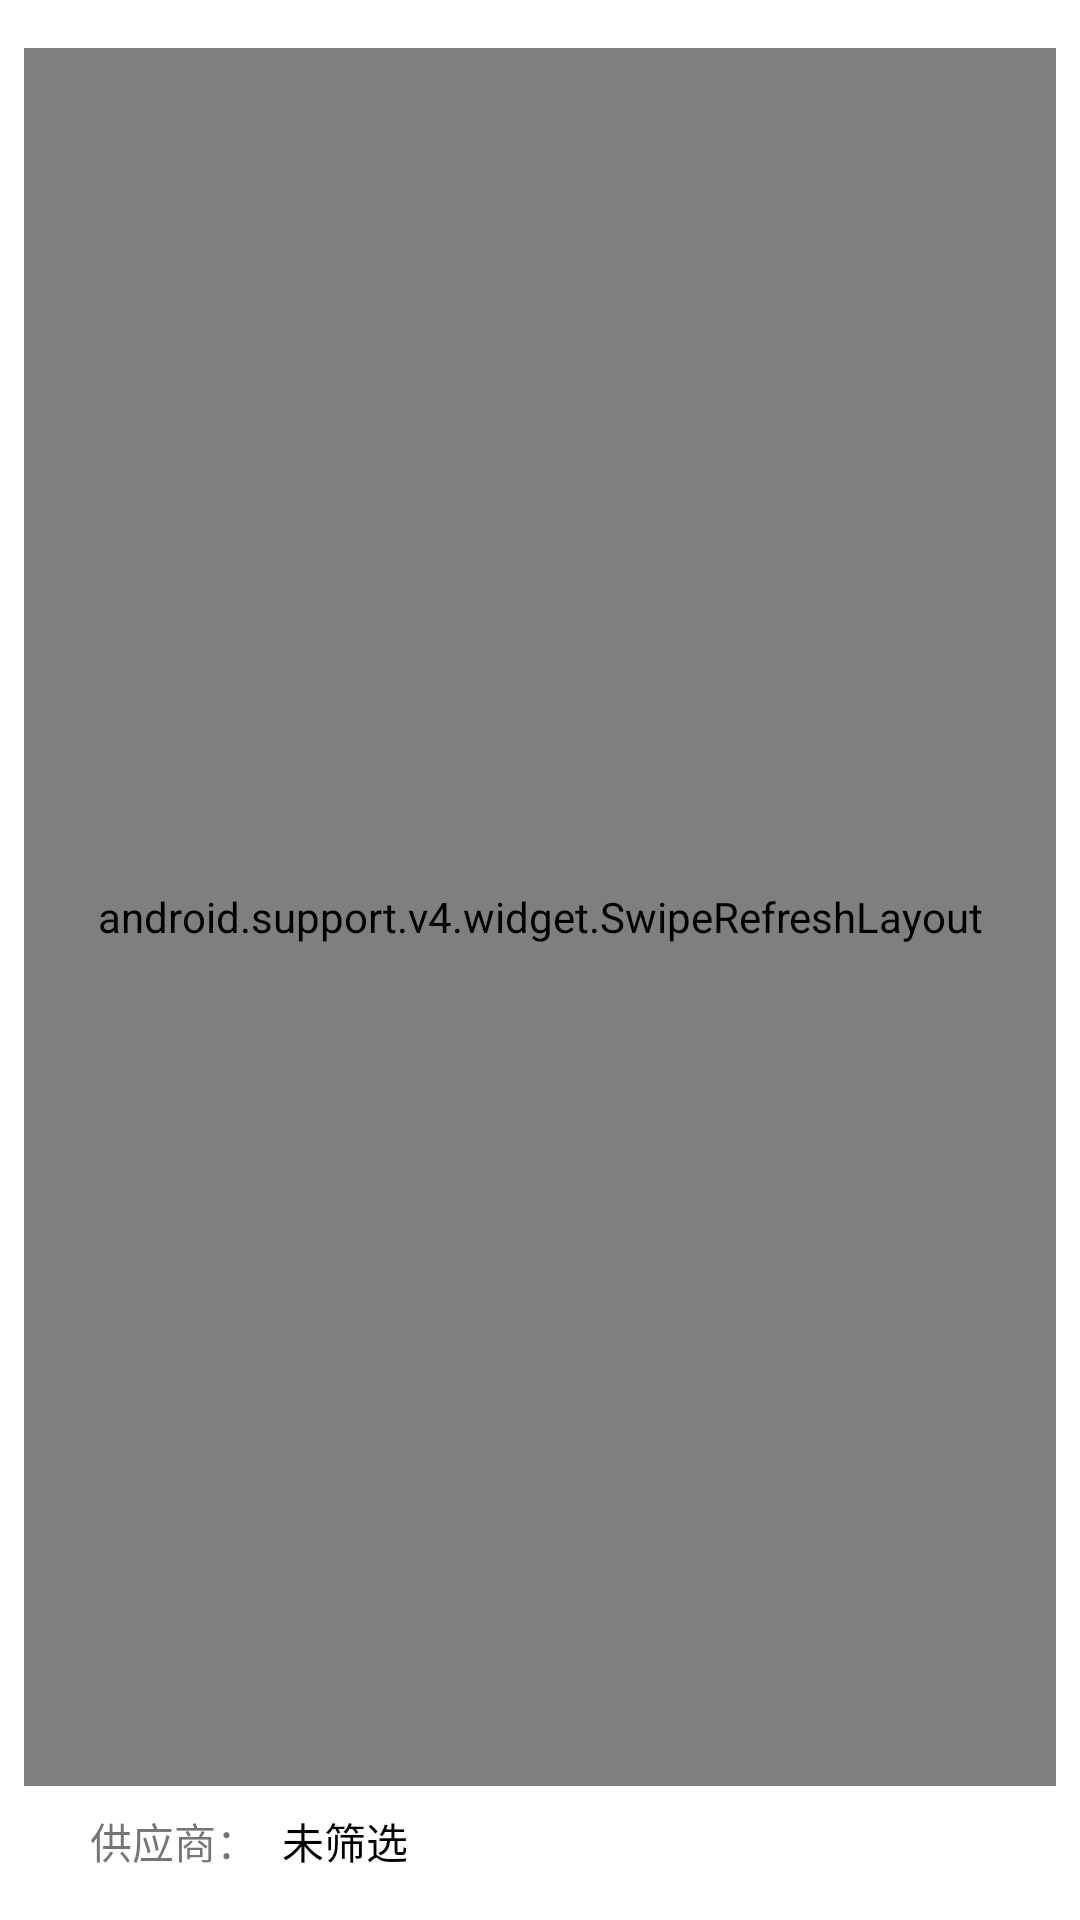

Write the Android layout XML for this screen, with the resource values it uses.
<!-- AndroidManifest.xml: application theme AppTheme -->
<!-- res/layout/activity_receipt_bill_choice.xml -->
<?xml version="1.0" encoding="utf-8"?>
<android.support.constraint.ConstraintLayout xmlns:android="http://schemas.android.com/apk/res/android"
    xmlns:app="http://schemas.android.com/apk/res-auto"
    xmlns:tools="http://schemas.android.com/tools"
    android:layout_width="match_parent"
    android:layout_height="match_parent"
    tools:context="com.xx.chinetek.cywms.Receiption.ReceiptBillChoice">


    <EditText
        android:id="@+id/edt_filterContent"
        style="@style/EditTextStyle"
        android:layout_width="0dp"
        android:layout_height="0dp"
        android:layout_marginLeft="8dp"
        android:layout_marginRight="8dp"
        android:layout_marginTop="8dp"
        android:hint="@string/filter_content"
        android:inputType="textPersonName"
        app:layout_constraintHorizontal_bias="1.0"
        app:layout_constraintLeft_toLeftOf="parent"
        app:layout_constraintRight_toRightOf="parent"
        app:layout_constraintTop_toTopOf="parent" />

    <TextView
        android:id="@+id/txt_SupplierContent"
        style="@style/textView_style"
        android:layout_width="wrap_content"
        android:layout_height="wrap_content"
        android:layout_marginBottom="16dp"
        android:layout_marginLeft="30dp"
        android:text="@string/supplier"
        android:textAlignment="textEnd"
        app:layout_constraintBottom_toBottomOf="parent"
        app:layout_constraintLeft_toLeftOf="parent"
        android:layout_marginStart="30dp" />

    <TextView
        android:id="@+id/txt_Suppliername"
        style="@style/textView_style"
        android:layout_width="wrap_content"
        android:layout_height="wrap_content"
        android:layout_marginLeft="8dp"
        android:layout_marginStart="8dp"
        android:text="@string/supplierNoFilter"
        android:textColor="@color/red"
        app:layout_constraintBottom_toBottomOf="@+id/txt_SupplierContent"
        app:layout_constraintLeft_toRightOf="@+id/txt_SupplierContent" />

    <android.support.v4.widget.SwipeRefreshLayout
        android:id="@+id/mSwipeLayout"
        android:layout_width="0dp"
        android:layout_height="0dp"
        android:layout_marginBottom="8dp"
        android:layout_marginLeft="8dp"
        android:layout_marginRight="8dp"
        android:layout_marginTop="8dp"
        app:layout_constraintBottom_toTopOf="@+id/txt_SupplierContent"
        app:layout_constraintHorizontal_bias="0.0"
        app:layout_constraintLeft_toLeftOf="parent"
        app:layout_constraintRight_toRightOf="parent"
        app:layout_constraintTop_toBottomOf="@+id/edt_filterContent"
        app:layout_constraintVertical_bias="0.0">

        <ListView
            android:id="@+id/lsvChoiceReceipt"
            android:layout_width="match_parent"
            android:layout_height="match_parent" />

    </android.support.v4.widget.SwipeRefreshLayout>




</android.support.constraint.ConstraintLayout>
<!-- resources referenced by this layout -->
<resources>
  <color name="red">#000000</color>
  <string name="filter_content">请输入或扫描单号/物料条码</string>
  <string name="supplier">供应商：</string>
  <string name="supplierNoFilter">未筛选</string>
</resources>
